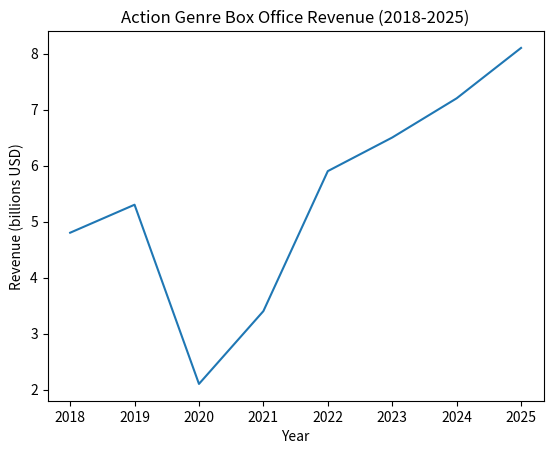

This chart was generated by the following Python code:
#Matplotlib is a Python library for creating customizable data visualizations.
#It provides a wide range of plotting functions and tools for creating static, animated, and interactive visualizations.
#Matplotlib is widely used in data analysis, scientific research, and machine learning for visualizing data and results.

import matplotlib.pyplot as plt
import numpy as np

year = np.array([2018, 2019, 2020, 2021, 2022, 2023, 2024, 2025])
revenue = np.array([4.8, 5.3, 2.1, 3.4, 5.9, 6.5, 7.2, 8.1])

plt.figure()
plt.plot(year, revenue)

plt.title('Action Genre Box Office Revenue (2018-2025)')
plt.xlabel('Year')
plt.ylabel('Revenue (billions USD)')

plt.show()
